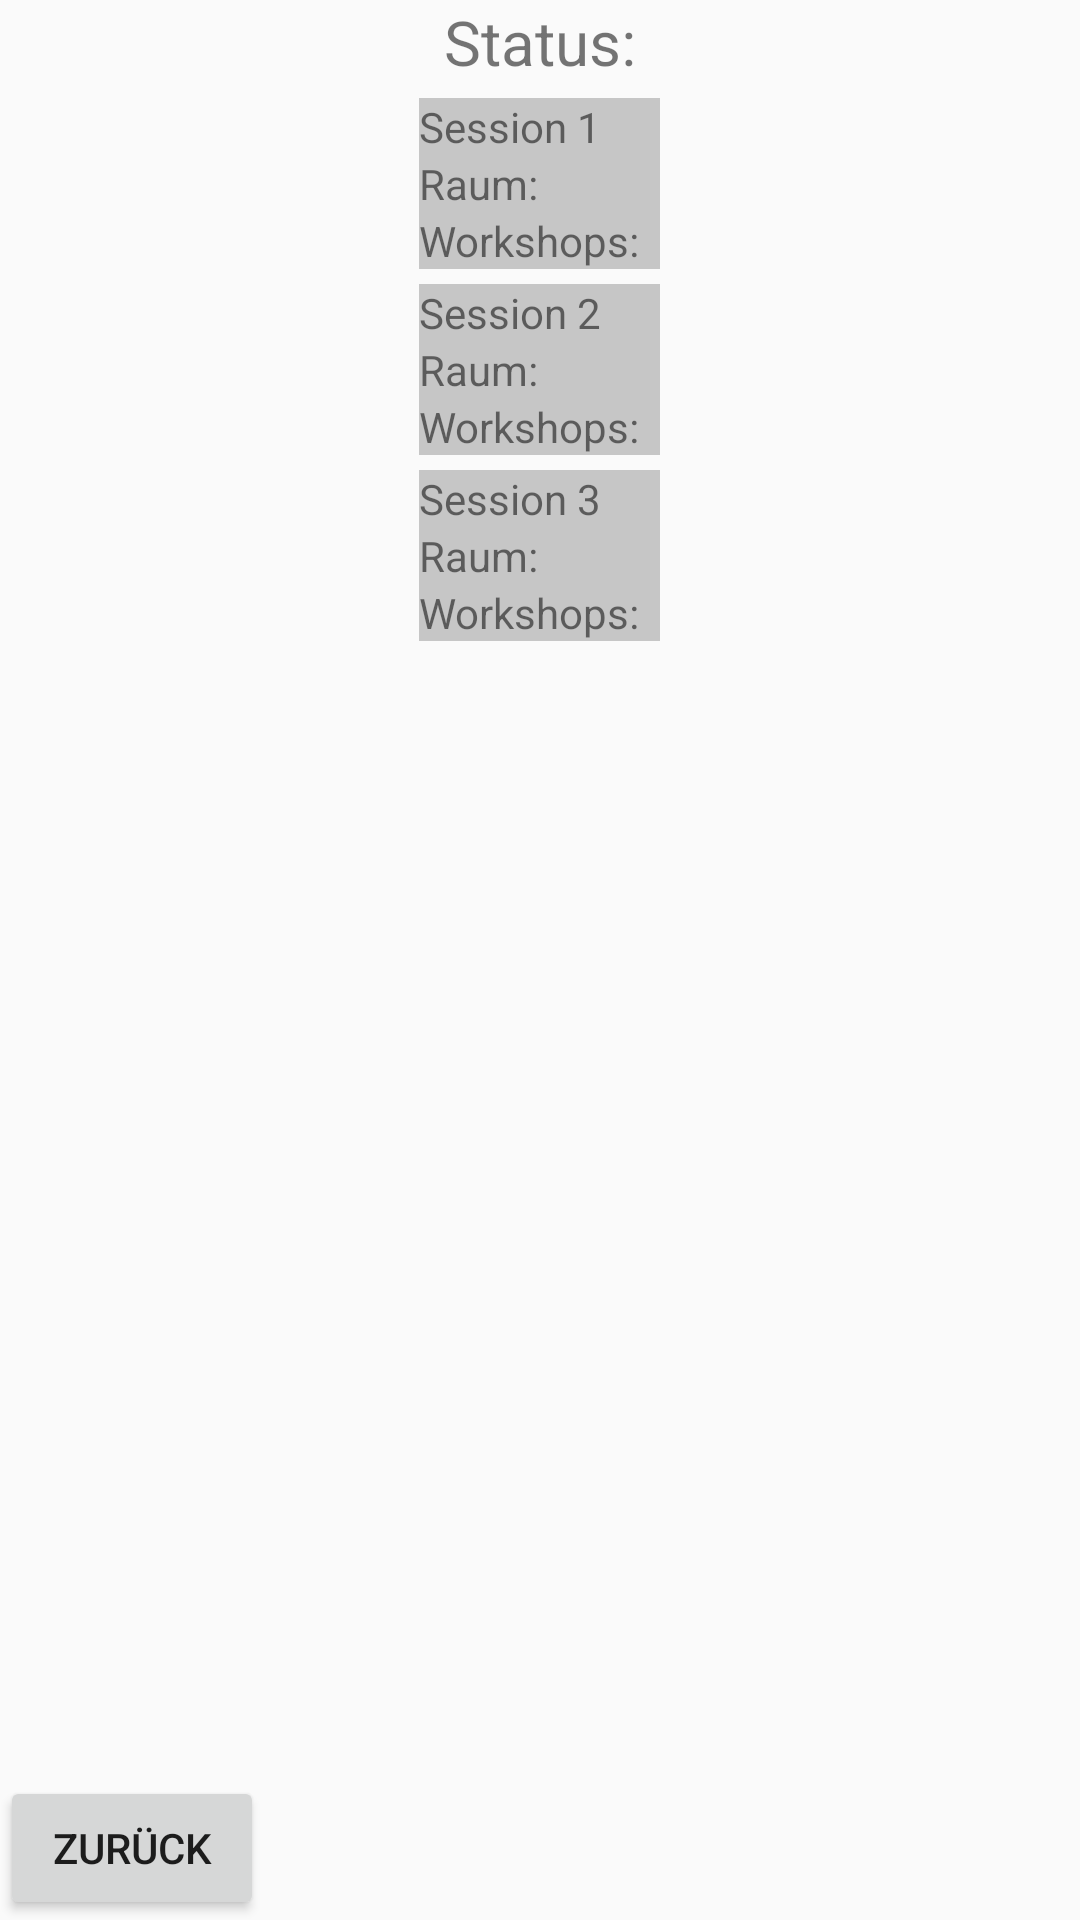

Reconstruct the res/layout file that produces this screen, plus the resources it refers to.
<!-- AndroidManifest.xml: application theme AppTheme -->
<!-- res/layout/activity_auswertung.xml -->
<?xml version="1.0" encoding="utf-8"?>
<LinearLayout xmlns:android="http://schemas.android.com/apk/res/android"
    xmlns:app="http://schemas.android.com/apk/res-auto"
    xmlns:tools="http://schemas.android.com/tools"
    android:layout_width="match_parent"
    android:layout_height="match_parent"
    android:orientation="vertical"
    android:textSize="10pt">

    <TextView
        android:id="@+id/tv_status"
        android:layout_width="wrap_content"
        android:layout_height="wrap_content"
        android:layout_gravity="center"
        android:text="@string/status"
        android:textSize="10pt" />




    <TableLayout
        android:layout_width="wrap_content"
        android:layout_height="wrap_content"
        android:layout_gravity="center"
        android:layout_marginTop="5dp"
        android:background="@color/colorGrey">

        <TableRow>

            <TextView
                android:layout_width="wrap_content"
                android:layout_height="wrap_content"
                android:text="Session 1" />
        </TableRow>


        <TableRow android:id="@+id/tablerow_session_1_raum">

            <TextView
                android:layout_width="wrap_content"
                android:layout_height="wrap_content"
                android:text="Raum:  " />
        </TableRow>

        <TableRow android:id="@+id/tablerow_session_1_work">

            <TextView
                android:layout_width="wrap_content"
                android:layout_height="wrap_content"
                android:text="Workshops:  " />
        </TableRow>
    </TableLayout>

    <TableLayout
        android:layout_width="wrap_content"
        android:layout_height="wrap_content"
        android:layout_gravity="center"
        android:layout_marginTop="5dp"
        android:background="@color/colorGrey">

        <TableRow>

            <TextView
                android:layout_width="wrap_content"
                android:layout_height="wrap_content"
                android:text="Session 2" />
        </TableRow>


        <TableRow android:id="@+id/tablerow_session_2_raum">

            <TextView
                android:layout_width="wrap_content"
                android:layout_height="wrap_content"
                android:text="Raum:  " />
        </TableRow>

        <TableRow android:id="@+id/tablerow_session_2_work">

            <TextView
                android:layout_width="wrap_content"
                android:layout_height="wrap_content"
                android:text="Workshops:  " />
        </TableRow>
    </TableLayout>

    <TableLayout
        android:layout_width="wrap_content"
        android:layout_height="wrap_content"
        android:layout_gravity="center"
        android:layout_marginTop="5dp"
        android:background="@color/colorGrey">

        <TableRow>

            <TextView
                android:layout_width="wrap_content"
                android:layout_height="wrap_content"
                android:text="Session 3" />
        </TableRow>


        <TableRow android:id="@+id/tablerow_session_3_raum">

            <TextView
                android:layout_width="wrap_content"
                android:layout_height="wrap_content"
                android:text="Raum:  " />
        </TableRow>

        <TableRow android:id="@+id/tablerow_session_3_work">

            <TextView
                android:layout_width="wrap_content"
                android:layout_height="wrap_content"
                android:text="Workshops:  " />
        </TableRow>
    </TableLayout>

    <RelativeLayout
        android:layout_width="match_parent"
        android:layout_height="wrap_content"
        android:layout_gravity="center"
        android:orientation="horizontal">

        <Button
            android:id="@+id/button_back"
            android:layout_width="wrap_content"
            android:layout_height="wrap_content"
            android:layout_alignParentBottom="true"
            android:text="Zurück" />


    </RelativeLayout>

</LinearLayout>
<!-- resources referenced by this layout -->
<resources>
  <color name="colorGrey">#c6c6c6</color>
  <string name="status">Status: </string>
  <style name="AppTheme" parent="Base.Theme.AppCompat.Light.DarkActionBar">
          
          <item name="colorPrimary">@color/colorPrimary</item>
          <item name="colorPrimaryDark">@color/colorPrimaryDark</item>
          <item name="colorAccent">@color/colorAccent</item>
  
  
      </style>
  <color name="colorPrimary">#0091A4</color>
  <color name="colorPrimaryDark">#000000</color>
  <color name="colorAccent">#000000</color>
</resources>
